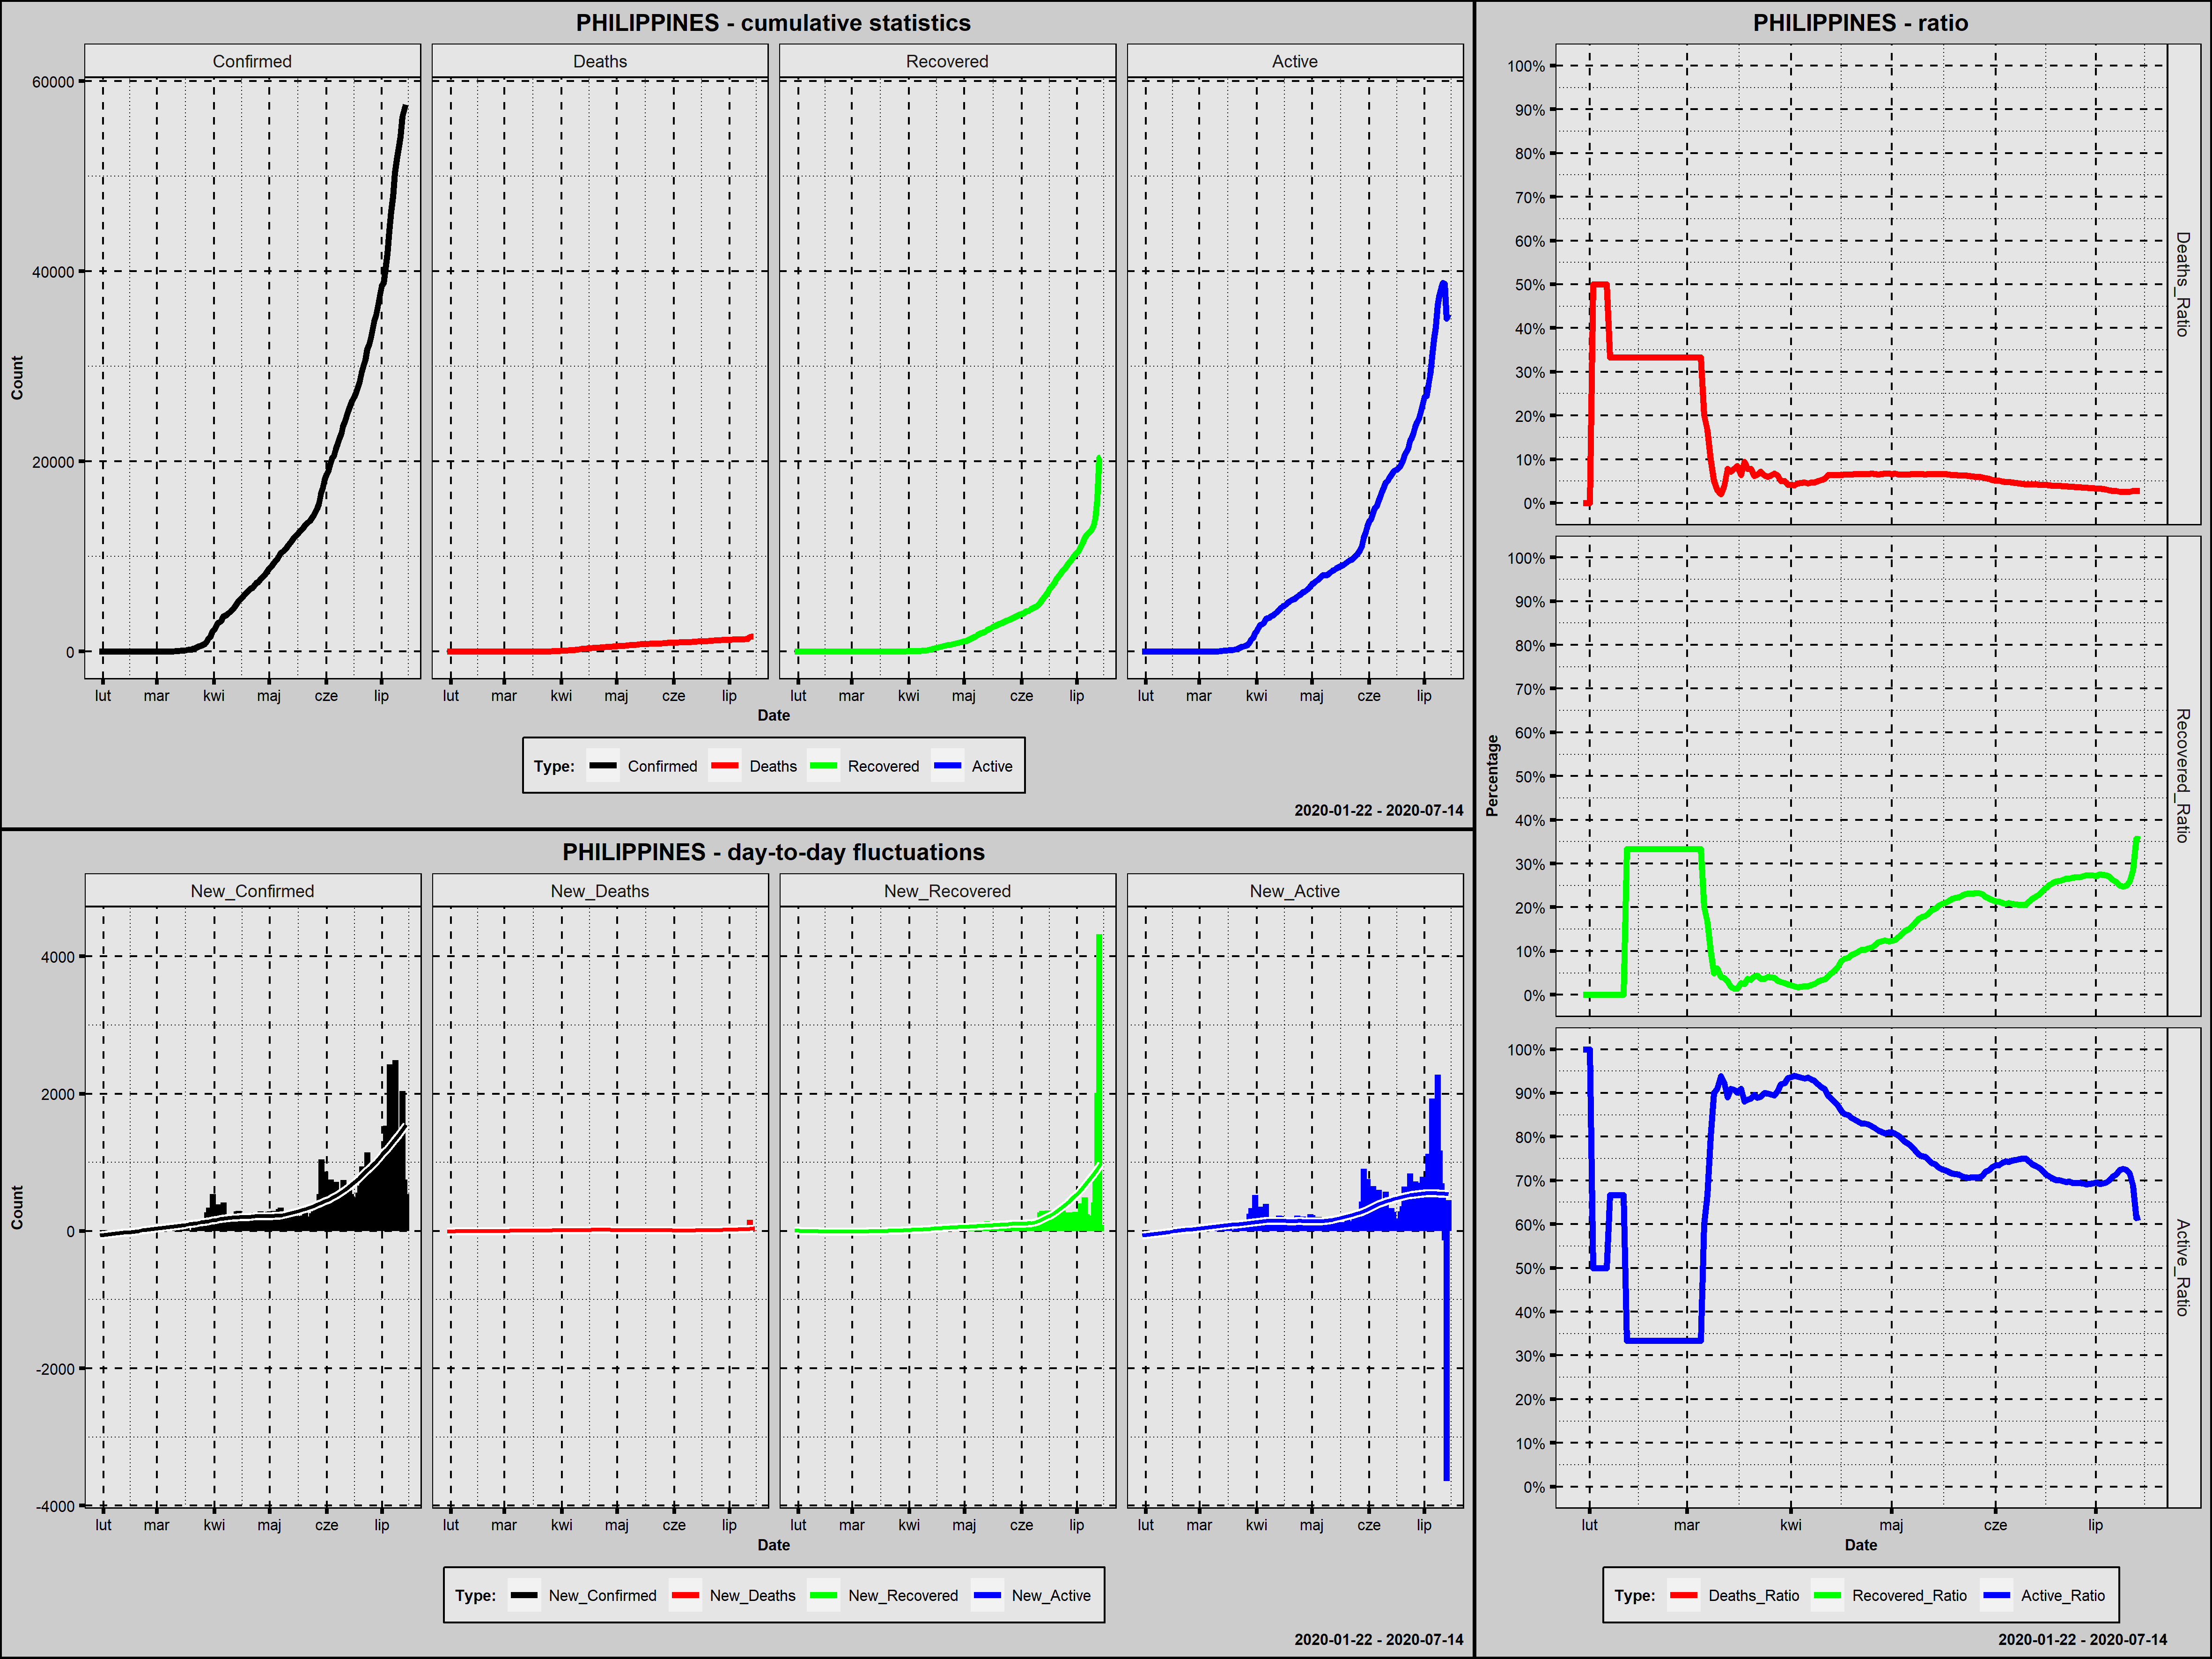

Source data for this figure (header and first rows):
Country; Date; Confirmed; New_Confirmed; Deaths; New_Deaths; Recovered; New_Recovered; Active; New_Active; Year; Month; Day; Week_Day; Deaths_Ratio; Recovered_Ratio; Active_Ratio; Day_Since_1st_Confirmed; Day_Since_100st_Confirmed
Philippines; 2020-01-30; 1; 1; 0; 0; 0; 0; 1; 1; 2020; styczeń; 30; czwartek; 0,0000; 0,0000; 1,0000; 1; 0
Philippines; 2020-01-31; 1; 0; 0; 0; 0; 0; 1; 0; 2020; styczeń; 31; piątek; 0,0000; 0,0000; 1,0000; 2; 0
Philippines; 2020-02-01; 1; 0; 0; 0; 0; 0; 1; 0; 2020; luty; 1; sobota; 0,0000; 0,0000; 1,0000; 3; 0
Philippines; 2020-02-02; 2; 1; 1; 1; 0; 0; 1; 0; 2020; luty; 2; niedziela; 0,5000; 0,0000; 0,5000; 4; 0
Philippines; 2020-02-03; 2; 0; 1; 0; 0; 0; 1; 0; 2020; luty; 3; poniedziałek; 0,5000; 0,0000; 0,5000; 5; 0
Philippines; 2020-02-04; 2; 0; 1; 0; 0; 0; 1; 0; 2020; luty; 4; wtorek; 0,5000; 0,0000; 0,5000; 6; 0
Philippines; 2020-02-05; 2; 0; 1; 0; 0; 0; 1; 0; 2020; luty; 5; środa; 0,5000; 0,0000; 0,5000; 7; 0
Philippines; 2020-02-06; 2; 0; 1; 0; 0; 0; 1; 0; 2020; luty; 6; czwartek; 0,5000; 0,0000; 0,5000; 8; 0
Philippines; 2020-02-07; 3; 1; 1; 0; 0; 0; 2; 1; 2020; luty; 7; piątek; 0,3333; 0,0000; 0,6667; 9; 0
Philippines; 2020-02-08; 3; 0; 1; 0; 0; 0; 2; 0; 2020; luty; 8; sobota; 0,3333; 0,0000; 0,6667; 10; 0
Philippines; 2020-02-09; 3; 0; 1; 0; 0; 0; 2; 0; 2020; luty; 9; niedziela; 0,3333; 0,0000; 0,6667; 11; 0
Philippines; 2020-02-10; 3; 0; 1; 0; 0; 0; 2; 0; 2020; luty; 10; poniedziałek; 0,3333; 0,0000; 0,6667; 12; 0
Philippines; 2020-02-11; 3; 0; 1; 0; 0; 0; 2; 0; 2020; luty; 11; wtorek; 0,3333; 0,0000; 0,6667; 13; 0
Philippines; 2020-02-12; 3; 0; 1; 0; 1; 1; 1; -1; 2020; luty; 12; środa; 0,3333; 0,3333; 0,3333; 14; 0
Philippines; 2020-02-13; 3; 0; 1; 0; 1; 0; 1; 0; 2020; luty; 13; czwartek; 0,3333; 0,3333; 0,3333; 15; 0
Philippines; 2020-02-14; 3; 0; 1; 0; 1; 0; 1; 0; 2020; luty; 14; piątek; 0,3333; 0,3333; 0,3333; 16; 0
Philippines; 2020-02-15; 3; 0; 1; 0; 1; 0; 1; 0; 2020; luty; 15; sobota; 0,3333; 0,3333; 0,3333; 17; 0
Philippines; 2020-02-16; 3; 0; 1; 0; 1; 0; 1; 0; 2020; luty; 16; niedziela; 0,3333; 0,3333; 0,3333; 18; 0
Philippines; 2020-02-17; 3; 0; 1; 0; 1; 0; 1; 0; 2020; luty; 17; poniedziałek; 0,3333; 0,3333; 0,3333; 19; 0
Philippines; 2020-02-18; 3; 0; 1; 0; 1; 0; 1; 0; 2020; luty; 18; wtorek; 0,3333; 0,3333; 0,3333; 20; 0
Philippines; 2020-02-19; 3; 0; 1; 0; 1; 0; 1; 0; 2020; luty; 19; środa; 0,3333; 0,3333; 0,3333; 21; 0
Philippines; 2020-02-20; 3; 0; 1; 0; 1; 0; 1; 0; 2020; luty; 20; czwartek; 0,3333; 0,3333; 0,3333; 22; 0
Philippines; 2020-02-21; 3; 0; 1; 0; 1; 0; 1; 0; 2020; luty; 21; piątek; 0,3333; 0,3333; 0,3333; 23; 0
Philippines; 2020-02-22; 3; 0; 1; 0; 1; 0; 1; 0; 2020; luty; 22; sobota; 0,3333; 0,3333; 0,3333; 24; 0
Philippines; 2020-02-23; 3; 0; 1; 0; 1; 0; 1; 0; 2020; luty; 23; niedziela; 0,3333; 0,3333; 0,3333; 25; 0
Philippines; 2020-02-24; 3; 0; 1; 0; 1; 0; 1; 0; 2020; luty; 24; poniedziałek; 0,3333; 0,3333; 0,3333; 26; 0
Philippines; 2020-02-25; 3; 0; 1; 0; 1; 0; 1; 0; 2020; luty; 25; wtorek; 0,3333; 0,3333; 0,3333; 27; 0
Philippines; 2020-02-26; 3; 0; 1; 0; 1; 0; 1; 0; 2020; luty; 26; środa; 0,3333; 0,3333; 0,3333; 28; 0
Philippines; 2020-02-27; 3; 0; 1; 0; 1; 0; 1; 0; 2020; luty; 27; czwartek; 0,3333; 0,3333; 0,3333; 29; 0
Philippines; 2020-02-28; 3; 0; 1; 0; 1; 0; 1; 0; 2020; luty; 28; piątek; 0,3333; 0,3333; 0,3333; 30; 0
Philippines; 2020-02-29; 3; 0; 1; 0; 1; 0; 1; 0; 2020; luty; 29; sobota; 0,3333; 0,3333; 0,3333; 31; 0
Philippines; 2020-03-01; 3; 0; 1; 0; 1; 0; 1; 0; 2020; marzec; 1; niedziela; 0,3333; 0,3333; 0,3333; 32; 0
Philippines; 2020-03-02; 3; 0; 1; 0; 1; 0; 1; 0; 2020; marzec; 2; poniedziałek; 0,3333; 0,3333; 0,3333; 33; 0
Philippines; 2020-03-03; 3; 0; 1; 0; 1; 0; 1; 0; 2020; marzec; 3; wtorek; 0,3333; 0,3333; 0,3333; 34; 0
Philippines; 2020-03-04; 3; 0; 1; 0; 1; 0; 1; 0; 2020; marzec; 4; środa; 0,3333; 0,3333; 0,3333; 35; 0
Philippines; 2020-03-05; 3; 0; 1; 0; 1; 0; 1; 0; 2020; marzec; 5; czwartek; 0,3333; 0,3333; 0,3333; 36; 0
Philippines; 2020-03-06; 5; 2; 1; 0; 1; 0; 3; 2; 2020; marzec; 6; piątek; 0,2000; 0,2000; 0,6000; 37; 0
Philippines; 2020-03-07; 6; 1; 1; 0; 1; 0; 4; 1; 2020; marzec; 7; sobota; 0,1667; 0,1667; 0,6667; 38; 0
Philippines; 2020-03-08; 10; 4; 1; 0; 1; 0; 8; 4; 2020; marzec; 8; niedziela; 0,1000; 0,1000; 0,8000; 39; 0
Philippines; 2020-03-09; 20; 10; 1; 0; 1; 0; 18; 10; 2020; marzec; 9; poniedziałek; 0,0500; 0,0500; 0,9000; 40; 0
Philippines; 2020-03-10; 33; 13; 1; 0; 2; 1; 30; 12; 2020; marzec; 10; wtorek; 0,0303; 0,0606; 0,9091; 41; 0
Philippines; 2020-03-11; 49; 16; 1; 0; 2; 0; 46; 16; 2020; marzec; 11; środa; 0,0204; 0,0408; 0,9388; 42; 0
Philippines; 2020-03-12; 52; 3; 2; 1; 2; 0; 48; 2; 2020; marzec; 12; czwartek; 0,0385; 0,0385; 0,9231; 43; 0
Philippines; 2020-03-13; 64; 12; 5; 3; 2; 0; 57; 9; 2020; marzec; 13; piątek; 0,0781; 0,0312; 0,8906; 44; 0
Philippines; 2020-03-14; 111; 47; 8; 3; 2; 0; 101; 44; 2020; marzec; 14; sobota; 0,0721; 0,0180; 0,9099; 45; 1
Philippines; 2020-03-15; 140; 29; 11; 3; 2; 0; 127; 26; 2020; marzec; 15; niedziela; 0,0786; 0,0143; 0,9071; 46; 2
Philippines; 2020-03-16; 142; 2; 12; 1; 2; 0; 128; 1; 2020; marzec; 16; poniedziałek; 0,0845; 0,0141; 0,9014; 47; 3
Philippines; 2020-03-17; 187; 45; 12; 0; 5; 3; 170; 42; 2020; marzec; 17; wtorek; 0,0642; 0,0267; 0,9091; 48; 4
Philippines; 2020-03-18; 202; 15; 19; 7; 5; 0; 178; 8; 2020; marzec; 18; środa; 0,0941; 0,0248; 0,8812; 49; 5
Philippines; 2020-03-19; 217; 15; 17; -2; 8; 3; 192; 14; 2020; marzec; 19; czwartek; 0,0783; 0,0369; 0,8848; 50; 6
Philippines; 2020-03-20; 230; 13; 18; 1; 8; 0; 204; 12; 2020; marzec; 20; piątek; 0,0783; 0,0348; 0,8870; 51; 7
Philippines; 2020-03-21; 307; 77; 19; 1; 13; 5; 275; 71; 2020; marzec; 21; sobota; 0,0619; 0,0423; 0,8958; 52; 8
Philippines; 2020-03-22; 380; 73; 25; 6; 17; 4; 338; 63; 2020; marzec; 22; niedziela; 0,0658; 0,0447; 0,8895; 53; 9
Philippines; 2020-03-23; 462; 82; 33; 8; 17; 0; 412; 74; 2020; marzec; 23; poniedziałek; 0,0714; 0,0368; 0,8918; 54; 10
Philippines; 2020-03-24; 552; 90; 35; 2; 20; 3; 497; 85; 2020; marzec; 24; wtorek; 0,0634; 0,0362; 0,9004; 55; 11
Philippines; 2020-03-25; 636; 84; 38; 3; 26; 6; 572; 75; 2020; marzec; 25; środa; 0,0597; 0,0409; 0,8994; 56; 12
Philippines; 2020-03-26; 707; 71; 45; 7; 28; 2; 634; 62; 2020; marzec; 26; czwartek; 0,0636; 0,0396; 0,8967; 57; 13
Philippines; 2020-03-27; 803; 96; 54; 9; 31; 3; 718; 84; 2020; marzec; 27; piątek; 0,0672; 0,0386; 0,8941; 58; 14
Philippines; 2020-03-28; 1075; 272; 68; 14; 35; 4; 972; 254; 2020; marzec; 28; sobota; 0,0633; 0,0326; 0,9042; 59; 15
Philippines; 2020-03-29; 1418; 343; 71; 3; 42; 7; 1305; 333; 2020; marzec; 29; niedziela; 0,0501; 0,0296; 0,9203; 60; 16
... 107 more rows
